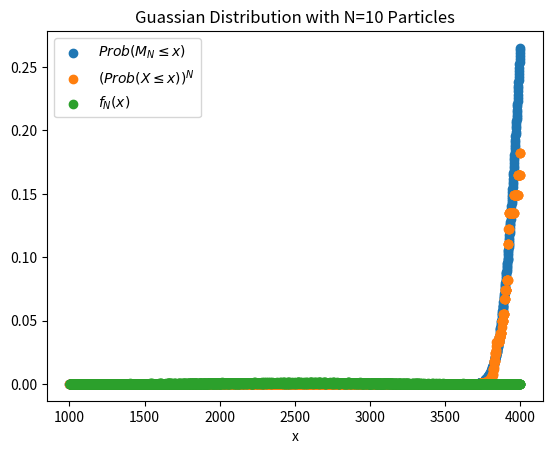

This chart was generated by the following Python code:
import numpy as np
from matplotlib import pyplot as plt

def quantile(arr, quantile):
    num_in_arr = sum(arr)
    run_sum = 0
    for i in range(len(arr)):
        if run_sum >= num_in_arr * quantile:
            return i
        run_sum += arr[i]

num_to_generate = int(1e4)
mu, sigma = 2500, 500
N = 1000
prob = []
xs = np.arange(int(mu - sigma * 3), int(mu + sigma*3))
for _ in range(num_to_generate):
    # Make a discrete guassian distribution
    s = np.around(np.random.normal(mu, sigma, N))

    Mn = max(s)
    prob.append(Mn <= xs)
prob = np.array(prob).astype(int)
mean = np.mean(prob, 0) # Okay so I think this is F_N(x)

new_probs = []
for _ in range(num_to_generate):
    single_val = np.around(np.random.normal(mu, sigma, 1))[0]
    new_probs.append(single_val <= xs)
new_probs = np.array(new_probs).astype(int)
mean_new = np.mean(new_probs, 0)

PDF = np.diff(mean_new)
PDF_x = xs[1:]
PDF_mean = sum(PDF * PDF_x)
PDF_var = sum(PDF * (PDF_x - PDF_mean)**2)
print("Calculated Mean:", PDF_mean)
print("Calculated Variance:", PDF_var)

a = 10
idx10 = quantile(PDF, 1/a)
idx100 = quantile(PDF, 1/10/a)
print("10N - 0.1N Quantile Variance:", (idx10 - idx100)**2)

fig, ax = plt.subplots()
ax.scatter(xs, mean, label=r'$Prob(M_{N} \leq x)$')
ax.scatter(xs, mean_new ** N, label=r'$(Prob(X\leq x))^{N}$')
ax.scatter(PDF_x, PDF, label=r"$f_{N}(x)$")
ax.set_xlabel("x")
ax.set_title("Guassian Distribution with N=10 Particles")
ax.legend()
fig.savefig("CDF.png")
